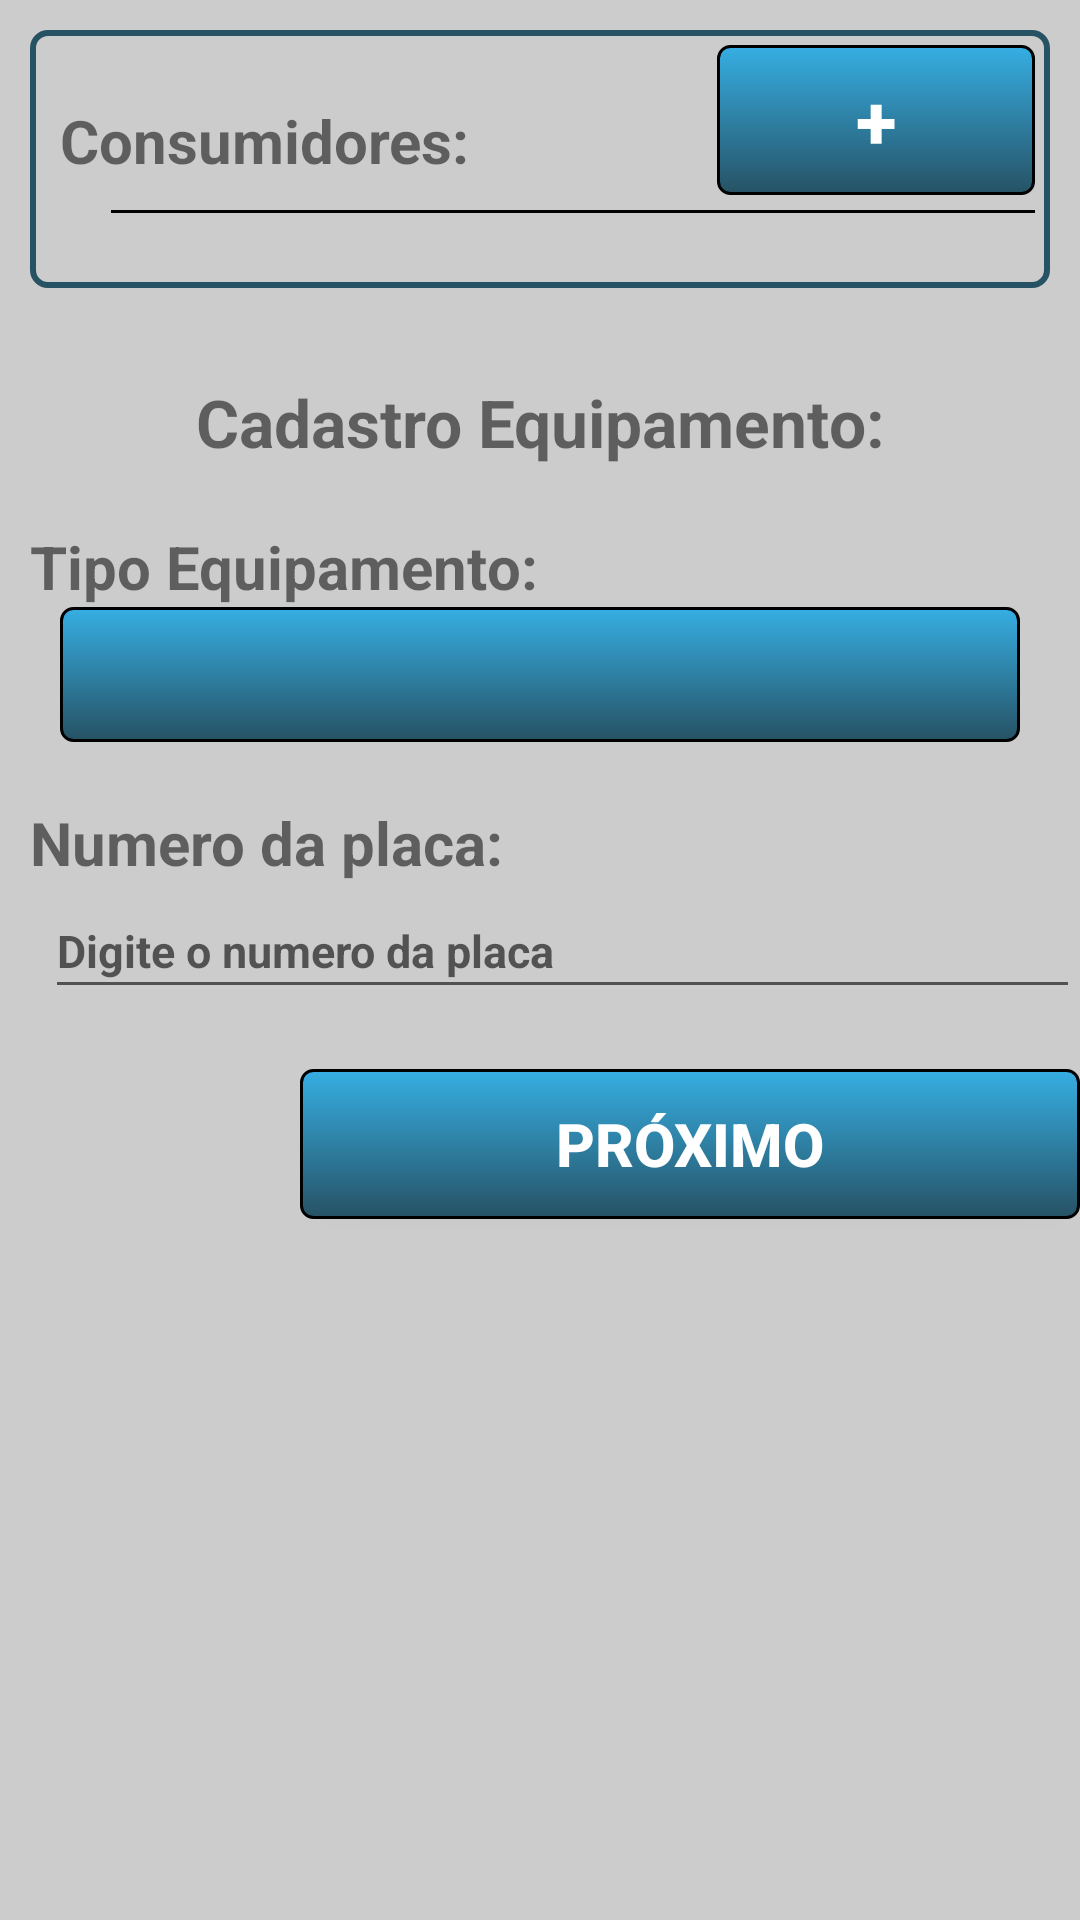

The Android layout XML behind this screen, and the referenced resources:
<!-- AndroidManifest.xml: application theme AppTheme -->
<!-- res/layout/content_consumidor_equipamento.xml -->
<?xml version="1.0" encoding="utf-8"?>
<RelativeLayout xmlns:android="http://schemas.android.com/apk/res/android"
    xmlns:app="http://schemas.android.com/apk/res-auto"
    xmlns:tools="http://schemas.android.com/tools"
    android:layout_width="match_parent"
    android:layout_height="match_parent"
    android:background="#CCC"
    android:focusable="true"
    android:focusableInTouchMode="true"
    android:orientation="vertical"
    app:layout_behavior="@string/appbar_scrolling_view_behavior"
    tools:context="br.desenvolvedor.michelatz.aplicativohcc.CadastrarEquipamento"
    tools:showIn="@layout/activity_consumidor_equipamento">

    <ScrollView
        android:id="@+id/scrollView"
        android:layout_width="match_parent"
        android:layout_height="match_parent"
        android:layout_alignParentBottom="true"
        android:layout_alignParentLeft="true"
        android:layout_alignParentStart="true">

        <RelativeLayout
            android:layout_width="match_parent"
            android:layout_height="wrap_content"
            android:layout_marginBottom="20dp">

            <TableLayout
                android:id="@+id/tableLayout"
                android:layout_width="match_parent"
                android:layout_height="match_parent"
                android:layout_marginBottom="5dp"
                android:shrinkColumns="*"
                android:stretchColumns="*">

                <TableLayout
                    android:layout_width="match_parent"
                    android:layout_height="wrap_content"
                    android:layout_margin="10dp"
                    android:background="@drawable/border"
                    android:focusable="true"
                    android:focusableInTouchMode="true"
                    android:shrinkColumns="*"
                    android:stretchColumns="*">

                    <TableRow
                        android:layout_width="match_parent"
                        android:layout_height="wrap_content">


                        <TextView
                            android:id="@+id/textView"
                            android:layout_width="wrap_content"
                            android:layout_height="wrap_content"
                            android:layout_marginLeft="10dp"
                            android:layout_marginTop="10dp"
                            android:layout_span="4"
                            android:text="@string/txt_consumid"
                            android:textSize="20sp"
                            android:textStyle="bold"
                            android:typeface="sans" />

                        <Button
                            android:layout_width="50dp"
                            android:layout_height="50dp"
                            android:layout_margin="5dp"
                            android:background="@drawable/botao"
                            android:onClick="adicionarConsumidor"
                            android:text="@string/bt_add"
                            android:textColor="#FFF"
                            android:textSize="25sp"
                            android:textStyle="bold" />

                    </TableRow>

                    <View
                        android:layout_width="match_parent"
                        android:layout_height="1dp"
                        android:layout_marginLeft="27dp"
                        android:layout_marginRight="5dp"
                        android:background="#000" />

                    <ListView
                        android:id="@+id/listViewConsumidor"
                        android:layout_width="match_parent"
                        android:layout_height="wrap_content"
                        android:layout_marginBottom="15dp"
                        android:layout_marginTop="10dp" />

                </TableLayout>

                <TextView
                    android:layout_width="match_parent"
                    android:layout_height="match_parent"
                    android:layout_marginTop="20dp"
                    android:text="@string/txt_cadastro_equipamento"
                    android:textAlignment="center"
                    android:textSize="22sp"
                    android:textStyle="bold" />

                <TextView
                    android:layout_width="match_parent"
                    android:layout_height="wrap_content"
                    android:layout_marginLeft="10dp"
                    android:layout_marginTop="20dp"
                    android:text="@string/txt_tipo_equipamento"
                    android:textSize="20sp"
                    android:textStyle="bold"
                    android:typeface="sans" />

                <Spinner
                    android:id="@+id/spnTiposEquipamento"
                    android:layout_width="wrap_content"
                    android:layout_height="45dp"
                    android:layout_marginLeft="20dp"
                    android:layout_marginRight="20dp"
                    android:background="@drawable/botao" />

                <TextView
                    android:layout_width="match_parent"
                    android:layout_height="wrap_content"
                    android:layout_marginLeft="10dp"
                    android:layout_marginTop="20dp"
                    android:text="@string/txt_numero_placa"
                    android:textSize="20sp"
                    android:textStyle="bold"
                    android:typeface="sans" />


                <EditText
                    android:id="@+id/textNumeroPlacaEquipamento"
                    android:layout_width="match_parent"
                    android:layout_height="42dp"
                    android:layout_marginLeft="15dp"
                    android:hint="@string/hint_numero_placa"
                    android:textSize="15sp"
                    android:textStyle="bold"
                    android:typeface="sans"/>

                <Button
                    android:id="@+id/button6"
                    android:layout_height="50dp"
                    android:layout_marginBottom="20dp"
                    android:layout_marginLeft="100dp"
                    android:layout_marginTop="20dp"
                    android:background="@drawable/botao"
                    android:onClick="irProximoRetirarFoto"
                    android:text="@string/bt_proximo"
                    android:textColor="#FFF"
                    android:textSize="20sp"
                    android:textStyle="bold" />
            </TableLayout>
        </RelativeLayout>
    </ScrollView>
</RelativeLayout>
<!-- res/layout/activity_consumidor_equipamento.xml (included above) -->
<?xml version="1.0" encoding="utf-8"?>
<android.support.design.widget.CoordinatorLayout xmlns:android="http://schemas.android.com/apk/res/android"
    xmlns:app="http://schemas.android.com/apk/res-auto"
    xmlns:tools="http://schemas.android.com/tools"
    android:layout_width="match_parent"
    android:layout_height="match_parent"
    tools:context="br.desenvolvedor.michelatz.aplicativohcc.CadastrarEquipamento">

    <android.support.design.widget.AppBarLayout
        android:layout_width="match_parent"
        android:layout_height="wrap_content"
        android:theme="@style/AppTheme.AppBarOverlay">

        <android.support.v7.widget.Toolbar
            android:id="@+id/toolbar"
            android:layout_width="match_parent"
            android:layout_height="?attr/actionBarSize"
            android:background="?attr/colorPrimary"
            app:popupTheme="@style/AppTheme.PopupOverlay" />

    </android.support.design.widget.AppBarLayout>

    <include layout="@layout/content_consumidor_equipamento" />

</android.support.design.widget.CoordinatorLayout>
<!-- resources referenced by this layout -->
<resources>
  <!-- drawable border (drawable) -->
  <?xml version="1.0" encoding="utf-8"?>
  <layer-list xmlns:android="http://schemas.android.com/apk/res/android">
      <item>
  
          <shape     android:shape="rectangle" >
  
              <corners  android:radius="5dip" />
  
              <stroke  android:width="2dip" android:color="#265264"/>
  
          </shape>
  
      </item>
  
  </layer-list>
  <!-- drawable botao (drawable) -->
  <?xml version="1.0" encoding="utf-8"?>
  <selector xmlns:android="http://schemas.android.com/apk/res/android">
  
      <item><layer-list>
          <item><shape>
              <gradient android:angle="90" android:endColor="#36aee3" android:startColor="#265264" android:type="linear" />
  
              <stroke android:width="1dp" android:color="#000000" />
  
              <corners android:radius="4dp" />
  
              <padding android:bottom="3dp" android:left="3dp" android:right="3dp" android:top="3dp" />
          </shape></item>
      </layer-list></item>
  
  </selector>
  <string name="bt_add">+</string>
  <string name="bt_proximo">Próximo</string>
  <string name="hint_numero_placa">Digite o numero da placa</string>
  <string name="txt_cadastro_equipamento">Cadastro Equipamento:</string>
  <string name="txt_consumid">Consumidores:</string>
  <string name="txt_numero_placa">Numero da placa:</string>
  <string name="txt_tipo_equipamento">Tipo Equipamento:</string>
  <style name="AppTheme.AppBarOverlay" parent="ThemeOverlay.AppCompat.Dark.ActionBar" />
  <style name="AppTheme.PopupOverlay" parent="ThemeOverlay.AppCompat.Light" />
  <style name="AppTheme" parent="Theme.AppCompat.Light.DarkActionBar">
          
          <item name="colorPrimary">@color/colorPrimary</item>
          <item name="colorPrimaryDark">@color/colorPrimaryDark</item>
          <item name="colorAccent">@color/colorAccent</item>
      </style>
  <color name="colorPrimary">#3a7087</color>
  <color name="colorPrimaryDark">#265264</color>
  <color name="colorAccent">#000</color>
</resources>
